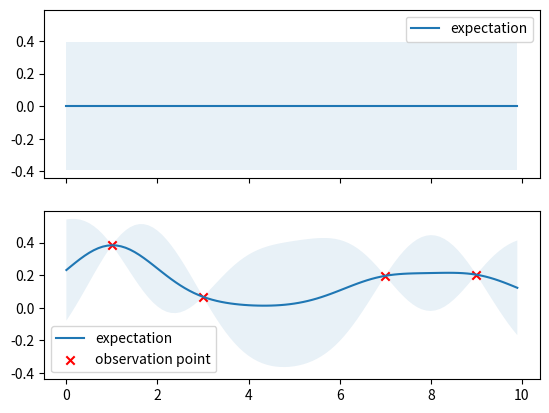

Generate this figure with matplotlib:
from random import gauss
import matplotlib.pyplot as plt
import numpy as np

# 定义高斯核心函数
def gaussian_kernel(x1, x2, l=0.5, sigma_f=0.2):
    m, n = x1.shape[0], x2.shape[0]
    dist_matrix = np.zeros((m, n), dtype=float)
    for i in range(m):
        for j in range(n):
            dist_matrix[i][j] = np.sum((x1[i]-x2[j])**2)
    return sigma_f**2*np.exp(-0.5/1**2*dist_matrix)

# 生成观测值
def getY(X):
    X = np.asarray(X)
    Y = np.sin(X)*0.4 + np.random.normal(0, 0.05, size=X.shape)
    return Y.tolist()

# 根据观测点X，修正生成高斯过程新的均值和方差
def update(X, X_star):
    X = np.asarray(X)
    X_star = np.asarray(X_star)
    K_YY = gaussian_kernel(X, X)
    K_ff = gaussian_kernel(X_star, X_star)
    K_Yf = gaussian_kernel(X, X_star)
    K_fY = K_Yf.T
    K_YY_inv = np.linalg.inv(K_YY + 1e-8*np.eye(len(X)))
    mu_star = K_fY.dot(K_YY_inv).dot(Y)
    cov_star = K_ff - K_fY.dot(K_YY_inv).dot(K_Yf)
    return mu_star, cov_star

f, ax = plt.subplots(2, 1, sharex=True, sharey=True)

# 绘制高斯过程的先验
X_pre = np.arange(0, 10, 0.1)
mu_pre = np.array([0]*len(X_pre))
Y_pre = mu_pre
cov_pre = gaussian_kernel(X_pre, X_pre)
uncertainty = 1.96 * np.sqrt(np.diag(cov_pre))
ax[0].fill_between(X_pre, Y_pre + uncertainty, Y_pre - uncertainty, alpha=0.1)
ax[0].plot(X_pre, Y_pre, label="expectation")
ax[0].legend()

# 绘制基于观测值的高斯过程后验
X = np.array([1, 3, 7, 9]).reshape(-1, 1)
Y = getY(X)
print(F"Y:\n{Y}")
X_star = np.arange(0, 10, 0.1).reshape(-1, 1)
mu_star, cov_star = update(X, X_star)
Y_star = mu_star.ravel()
uncertainty = 1.96 * np.sqrt(np.diag(cov_star))
ax[1].fill_between(X_star.ravel(), Y_star + uncertainty, Y_star - uncertainty, alpha=0.1)
ax[1].plot(X_star, Y_star, label="expectation")
ax[1].scatter(X,Y,label="observation point",c="red",marker="x")
ax[1].legend()

plt.show()

train_X = np.array([1, 3, 7, 9]).reshape(-1, 1)
print(gaussian_kernel(train_X, train_X))